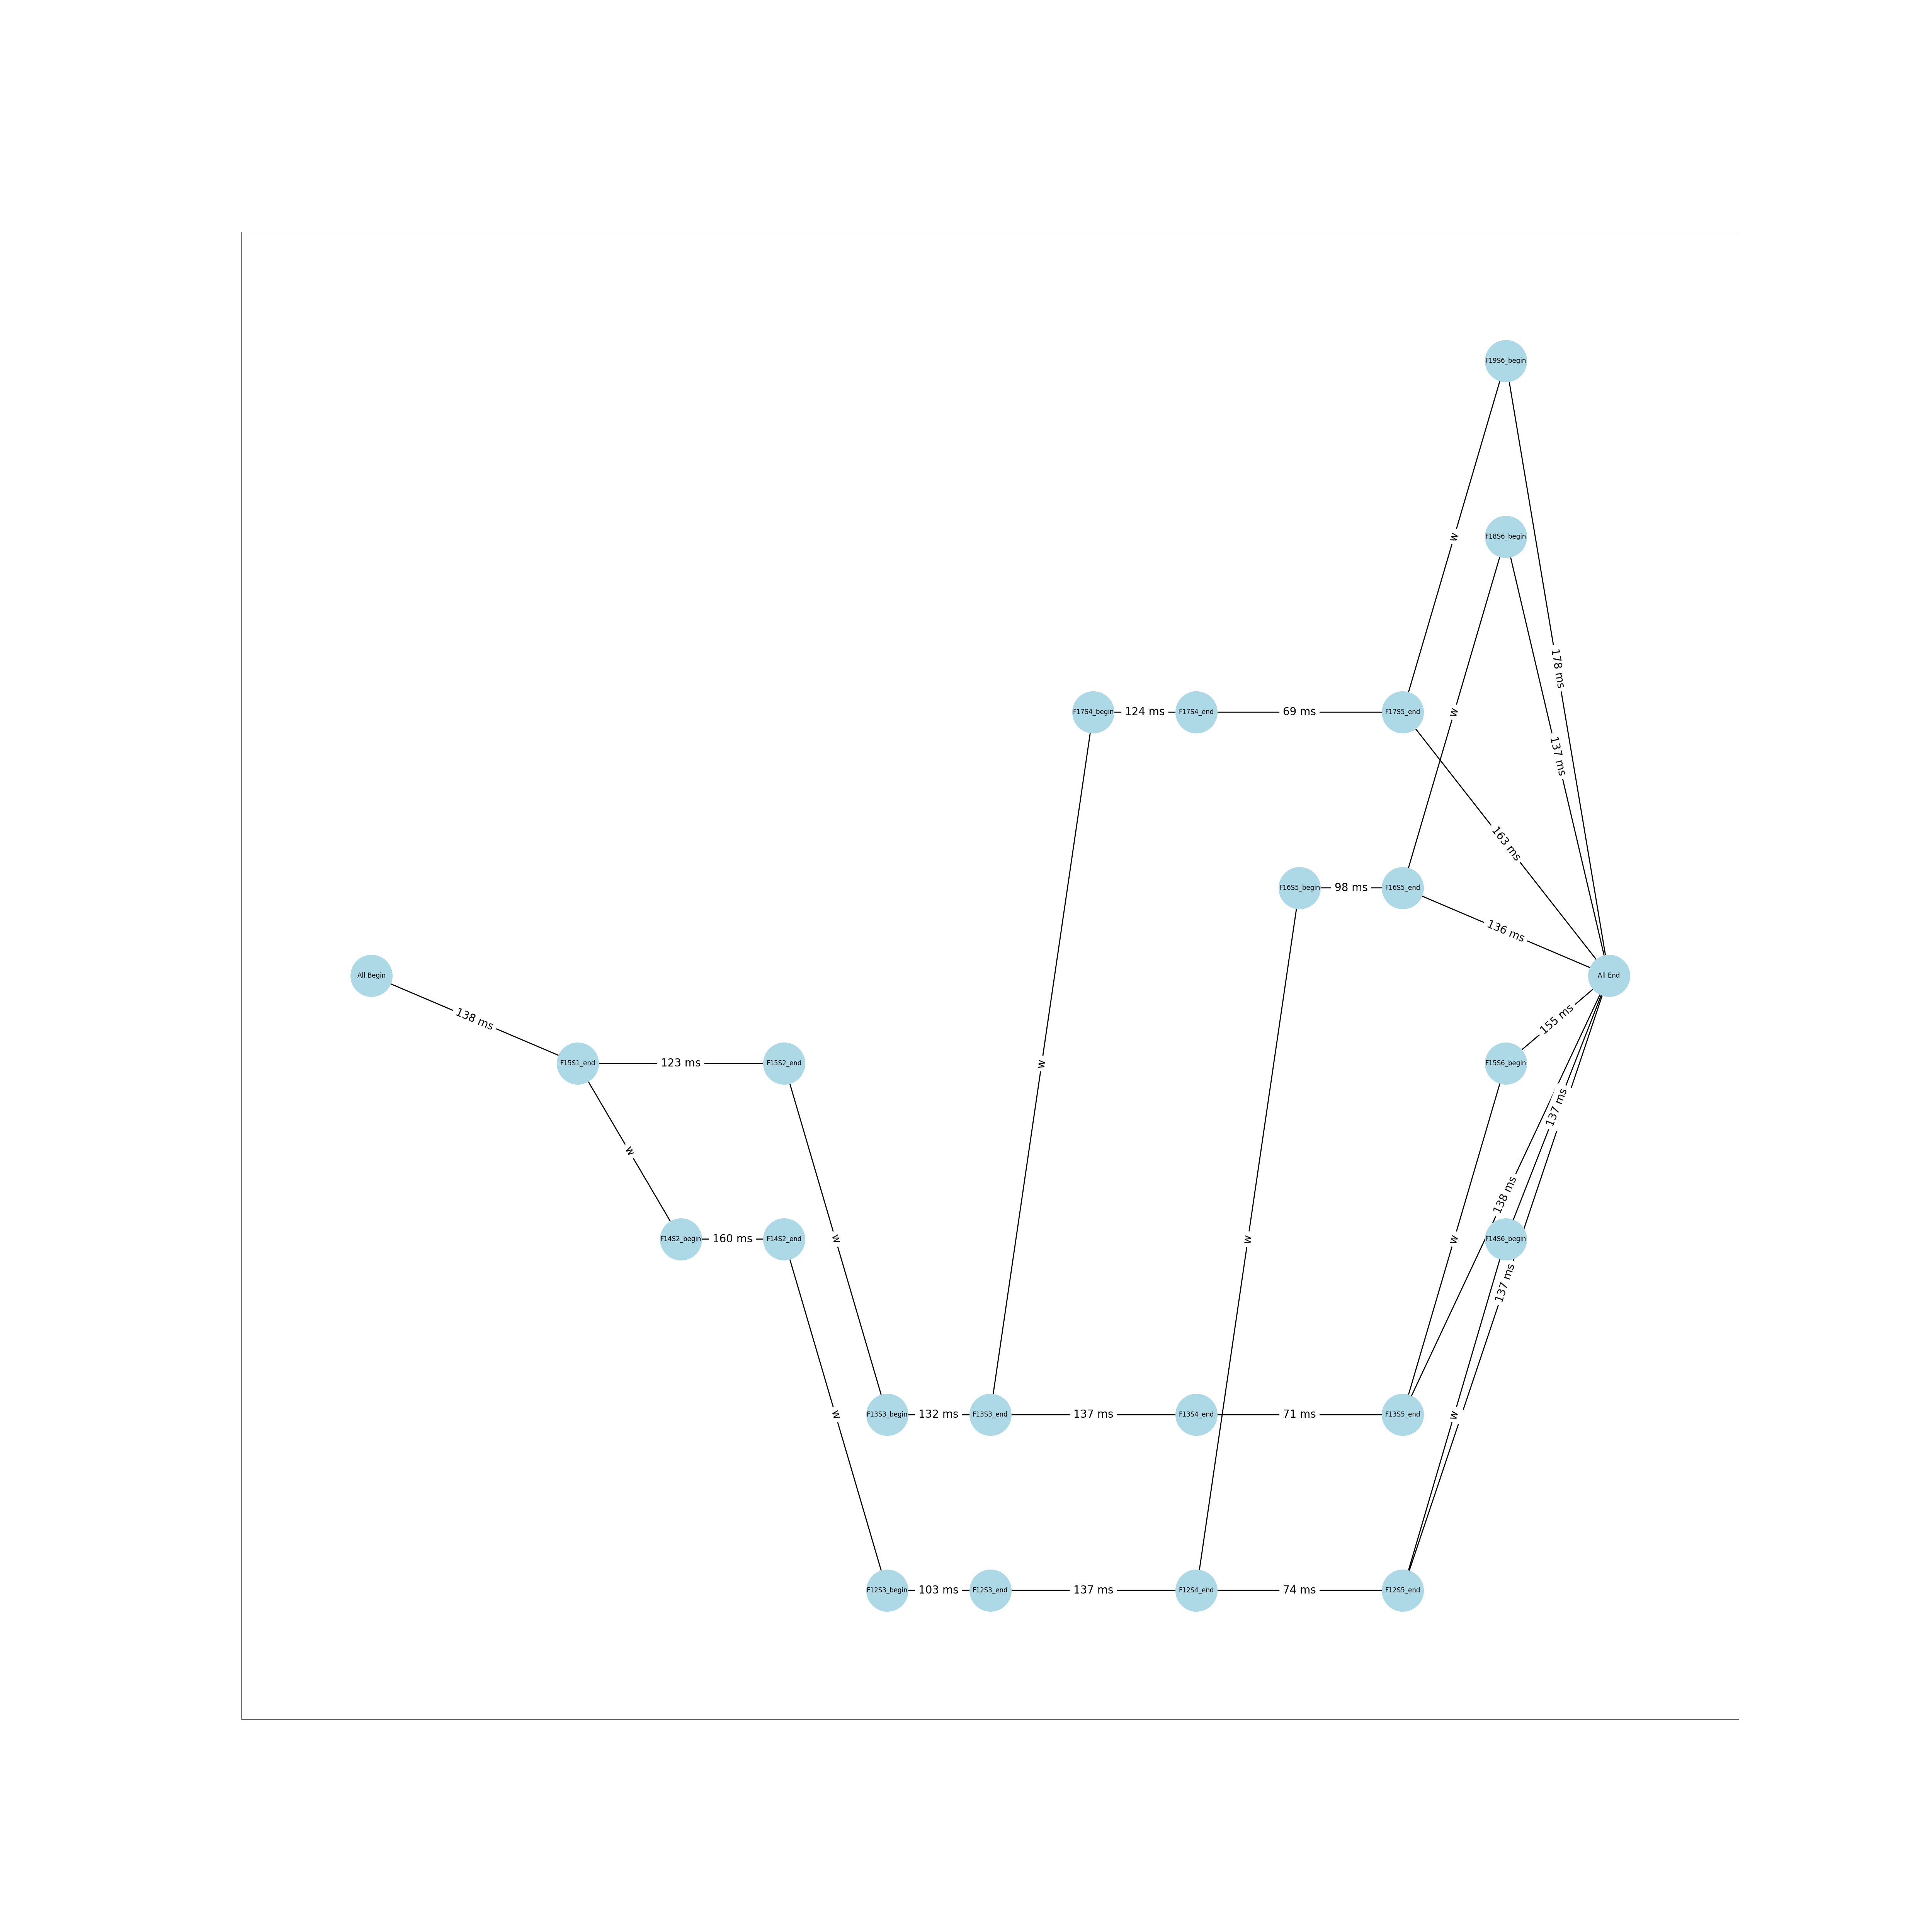

Generate this figure with Python:
import networkx as nx
import matplotlib.pyplot as plt

class FlowRecord:

    def __init__(self, sid, did, send_step, receive_step, prev, sport, dport, size, start_time, fct, standalone_fct):
        self.sid = sid
        self.did = did
        self.send_step = send_step
        self.receive_step = receive_step
        self.prev = prev
        self.sport = sport
        self.dport = dport
        self.size = size
        self.start_time = start_time // 1000000
        self.fct = fct // 1000000
        self.standalone_fct = standalone_fct // 1000000

def remove_zero_in_degree_nodes(G, exclude_nodes={"All End"}):
    while True:
        nodes_to_remove = [
            n for n, d in G.in_degree()
            if d == 0 and n not in exclude_nodes
        ]
        if not nodes_to_remove:
            break
        G.remove_nodes_from(nodes_to_remove)
    return G

def parse_traffic_records(filename):

    records = []
    with open(filename, 'r') as f:
        for line_num, line in enumerate(f, 1):
            elements = line.strip().split()
            if not elements:
                continue

            if elements[0] == "###":
                continue
            
            try:
                converted = [int(e) for e in elements]
                
                record = FlowRecord(*converted)
                records.append(record)
            except (IndexError, ValueError) as e:
                print(f"Error in line {line_num}: {str(e)}")
    return records

num_j = 8
bias = 11
gap_i = 200
gap_j = 10

def build_graph(records):
    G = nx.DiGraph()

    n = records[-1].send_step
    
    prev_nodes = ["All Begin"] * len(records)
    wait = {}

    G.add_node("All Begin", label=f"All Begin", pos=[0, (num_j+1) / 2.0 * gap_j])
    G.add_node("All End", label=f"All End", pos=[gap_i*2 * n, (num_j+1) / 2.0 * gap_j])
    
    for record in records:
        if record.send_step != n:
            node = f"F{record.sid}S{record.send_step}_end"
            G.add_node(node, label=node, pos=[gap_i*2 * record.send_step, (record.sid-bias) * gap_j])
        else:
            node = "All End"
        if wait.get(record.sid) is None:
            G.add_edge(node, prev_nodes[record.sid], weight=record.fct, label=f"{record.fct} ms")
        else:
            node_begin = f"F{record.sid}S{record.send_step}_begin"
            G.add_node(node_begin, label=node_begin, pos=[gap_i*2 * record.send_step - gap_i, (record.sid-bias) * gap_j])
            # wait_time = record.start_time - wait[record.sid][1]
            # G.add_edge(node_begin, wait[record.sid][0], weight=wait_time, label=f"{wait_time} ms") 
            G.add_edge(node_begin, wait[record.sid][0], weight=0, label=f"w") 
            G.add_edge(node, node_begin, weight=record.fct, label=f"{record.fct} ms")

        if record.send_step == record.receive_step:
            wait[record.sid] = (f"F{record.prev}S{record.receive_step}_end", record.start_time + record.fct)
        else:
            wait[record.sid] = None
        prev_nodes[record.sid] = node

    remove_zero_in_degree_nodes(G)
    
    return G

def visualize_graph(G):

    critical_path = nx.dag_longest_path(G)
    print("Critical Path:", critical_path)
    for i in range(len(critical_path)-1):
        print(f"{critical_path[i]} -> {critical_path[i+1]} : {G.get_edge_data(critical_path[i], critical_path[i+1]).get('weight')}")
    print(nx.dag_longest_path_length(G))

    plt.figure(figsize=(50, 50))
    
    node_labels = {
        n: G.nodes[n].get('label')  
        for n in G.nodes
    }

    pos = {
        n: G.nodes[n].get('pos')  
        for n in G.nodes
    }
    
    edge_labels = {}
    for u, v, d in G.edges(data=True):
        edge_labels[(u, v)] = d.get('label')
    
    nx.draw_networkx_nodes(G, pos, node_color='lightblue', node_size=6000)
    nx.draw_networkx_edges(G, pos, edgelist=G.edges(), arrowstyle='-|>', arrowsize=20, width=2)
    nx.draw_networkx_labels(G, pos, labels=node_labels)
    nx.draw_networkx_edge_labels(G, pos, edge_labels=edge_labels, font_size=20)
    
    plt.savefig("demo_client.png")

if __name__ == "__main__":
    filename = "../out/fct.txt"  # 按完成时间排序
    flow_data = parse_traffic_records(filename)

    flow_graph = build_graph(flow_data)
    
    visualize_graph(flow_graph)
    